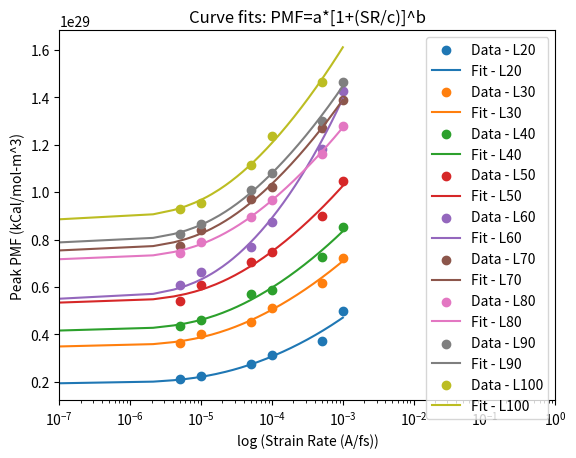
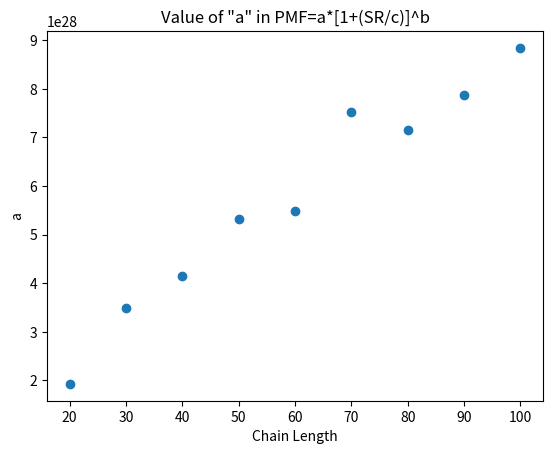
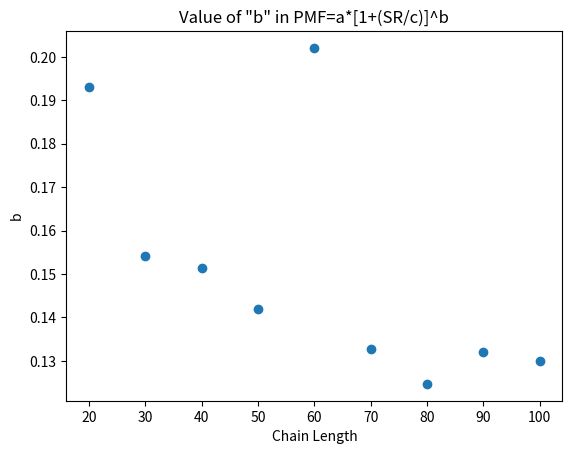

Python code for these plots, in order:
"""
PMF = a+[log(SR/c)]^b
a: zero-shear limit
b: concavity
c: target low shear rate at which there is no variation anymore
log(SR/c)>1
"""

import numpy as np
import matplotlib.pyplot as plt
from scipy.optimize import curve_fit
import sympy as sym

xarray = np.array([
    5.00E-06,
    1.00E-05,
    5.00E-05,
    0.0001,
    0.0005,
    0.001
    ])

xL100 = np.array([
    5.00E-06,
    1.00E-05,
    5.00E-05,
    0.0001,
    0.0005
    #0.001
    ])

yL20 = np.array([
    2.114E+28,
    2.229E+28,
    2.763E+28,
    3.119E+28,
    3.729E+28,
    4.966E+28
    ])

yL30 = np.array([
    3.623E+28,
    4.008E+28,
    4.524E+28,
    5.127E+28,
    6.173E+28,
    7.228E+28
    ])

yL40 = np.array([
    4.350E+28,
    4.593E+28,
    5.706E+28,
    5.887E+28,
    7.264E+28,
    8.524E+28
    ])

yL50 = np.array([
    5.421E+28,
    6.062E+28,
    7.057E+28,
    7.482E+28,
    8.980E+28,
    1.048E+29
    ])

yL60 = np.array([
    6.095E+28,
    6.623E+28,
    7.669E+28,
    8.740E+28,
    1.181E+29,
    1.428E+29
    ])

yL70 = np.array([
    7.734E+28,
    8.421E+28,
    9.719E+28,
    1.022E+29,
    1.271E+29,
    1.388E+29,
    ])

yL80 = np.array([
    7.437E+28,
    7.913E+28,
    8.962E+28,
    9.662E+28,
    1.160E+29,
    1.279E+29
    ])

yL90 = np.array([
    8.224E+28,
    8.671E+28,
    1.009E+29,
    1.079E+29,
    1.299E+29,
    1.463E+29
    ])

yL100 = np.array([
    9.303E+28,
    9.549E+28,
    1.114E+29,
    1.235E+29,
    1.463E+29
    #2.135E+29
    ])

yvalues = [yL20, yL30, yL40, yL50, yL60, yL70, yL80, yL90, yL100]

xdummy = np.linspace(0.0000001, 0.001, 500)

def func(x, a, b):
    return a * (1 + (x/(1e-5)))**b

dataLabels = ['Data - L20', 'Data - L30', 'Data - L40', 'Data - L50', 'Data - L60', 'Data - L70', 'Data - L80', 'Data - L90', 'Data - L100']
fitLabels = ['Fit - L20', 'Fit - L30', 'Fit - L40', 'Fit - L50', 'Fit - L60', 'Fit - L70', 'Fit - L80', 'Fit - L90', 'Fit - L100']

LList = [20, 30, 40, 50, 60, 70, 80, 90, 100]
aList = []
bList = []

for count in range(0, len(yvalues)):

    if yvalues[count].all == yL100.all:
        x = xL100
    else:
        x = xarray

    params, params_covariance = curve_fit(func, x, yvalues[count], p0=[6e28, 1.5e-6], maxfev=10000)
    aList.append(params[0])
    bList.append(params[1])
    print("Parameters [a b] for", dataLabels[count], ':', params)
    #print("Covariance for [a b c] for", dataLabels[count], ':', params_covariance)

    plt.scatter(x, yvalues[count], label=dataLabels[count])
    plt.plot(xdummy, func(xdummy, params[0], params[1]), label=fitLabels[count])

plt.xlim(10e-8,10e-1)
plt.legend(loc='best')
plt.ylabel('Peak PMF (kCal/mol-m^3)')
plt.xscale('log')
plt.xlabel('log (Strain Rate (A/fs))')
plt.title('Curve fits: PMF=a*[1+(SR/c)]^b')
plt.show()

plt.scatter(LList, aList)
plt.xlabel('Chain Length')
plt.ylabel('a')
plt.title('Value of "a" in PMF=a*[1+(SR/c)]^b')
plt.show()

plt.scatter(LList, bList)
#plt.ylim(5e-6, 5e-5)
plt.xlabel('Chain Length')
plt.ylabel('b')
plt.title('Value of "b" in PMF=a*[1+(SR/c)]^b')
plt.show()
                
